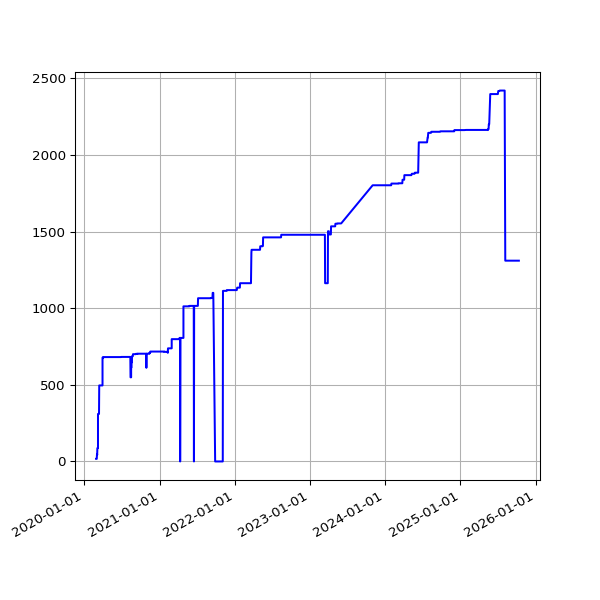

The data file committed next to this chart (first rows):
date, value
2020-02-28 04:17:55 +0000, 17
2020-02-28 15:35:48 +0000, 17
2020-02-29 15:31:36 +0000, 17
2020-03-01 04:14:15 +0000, 17
2020-03-01 16:01:53 +0000, 17
2020-03-02 04:11:28 +0000, 17
2020-03-02 16:39:40 +0000, 17
2020-03-03 15:48:54 +0000, 45
2020-03-04 04:12:37 +0000, 45
2020-03-04 15:51:47 +0000, 42
2020-03-05 04:16:19 +0000, 87
2020-03-05 15:50:35 +0000, 87
2020-03-06 04:17:29 +0000, 87
2020-03-06 15:43:09 +0000, 87
2020-03-07 04:17:56 +0000, 87
2020-03-07 15:42:04 +0000, 87
2020-03-08 04:13:12 +0000, 87
2020-03-08 15:51:31 +0000, 310
2020-03-09 15:23:30 +0000, 310
2020-03-10 04:31:43 +0000, 310
2020-03-10 15:30:12 +0000, 310
2020-03-11 04:37:54 +0000, 310
2020-03-11 15:43:48 +0000, 310
2020-03-12 04:43:41 +0000, 310
2020-03-12 16:26:20 +0000, 310
2020-03-13 04:38:30 +0000, 310
2020-03-13 15:48:20 +0000, 311
2020-03-14 04:34:05 +0000, 496
2020-03-14 15:36:27 +0000, 496
2020-03-15 04:36:42 +0000, 496
2020-03-15 15:41:14 +0000, 496
2020-03-16 06:54:30 +0000, 496
2020-03-16 15:33:36 +0000, 496
2020-03-17 04:34:08 +0000, 496
2020-03-17 15:53:41 +0000, 496
2020-03-18 04:31:04 +0000, 496
2020-03-18 15:44:15 +0000, 496
2020-03-19 04:14:59 +0000, 496
2020-03-19 15:45:30 +0000, 496
2020-03-20 04:15:48 +0000, 496
2020-03-20 15:55:23 +0000, 496
2020-03-21 04:11:27 +0000, 496
2020-03-21 16:00:48 +0000, 496
2020-03-22 04:14:40 +0000, 496
2020-03-22 16:02:38 +0000, 496
2020-03-23 04:10:43 +0000, 496
2020-03-23 15:39:54 +0000, 496
2020-03-24 04:15:31 +0000, 496
2020-03-24 15:34:28 +0000, 496
2020-03-25 04:11:44 +0000, 496
2020-03-25 16:46:55 +0000, 496
2020-03-26 04:27:05 +0000, 496
2020-03-26 16:29:46 +0000, 496
2020-03-27 04:21:36 +0000, 496
2020-03-27 17:51:57 +0000, 496
2020-03-28 04:30:03 +0000, 496
2020-03-28 15:45:56 +0000, 496
2020-03-29 04:22:40 +0000, 496
2020-03-29 15:49:29 +0100, 496
2020-03-30 04:17:47 +0000, 496
... 1,920 more rows
